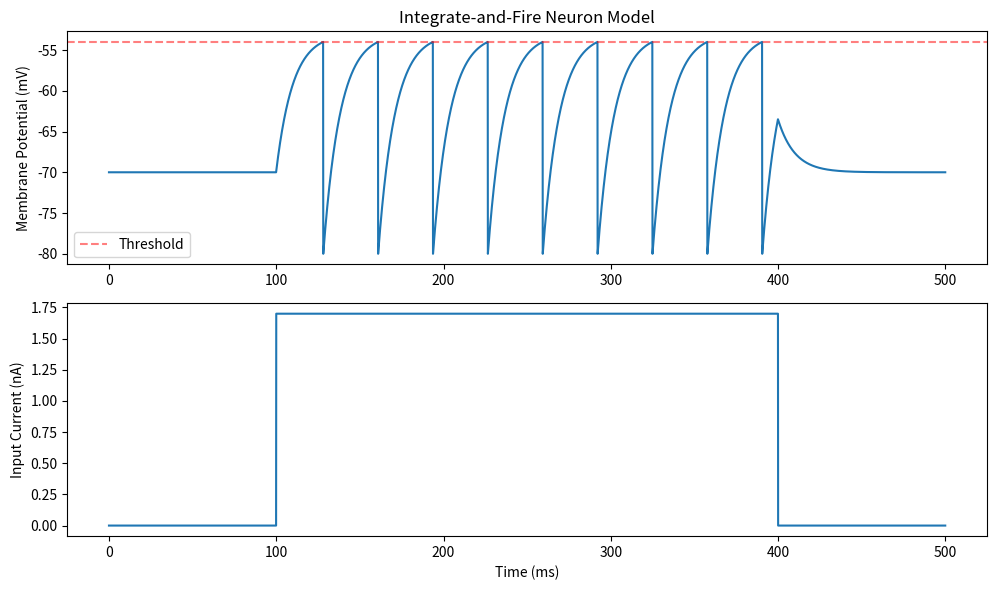

Python code for this plot:

import numpy as np  
import matplotlib.pyplot as plt 

E = -70 
Rm = 10 
tau = 10 
V_th = - 54 
V_reset = - 80

def inject_current(t):
    if 100 <= t < 400:  
        return 1.7  
    else:
        return 0.0

T = 500.0 
dt = 0.1  
t_steps = int(T/dt) 
time = np.arange(0, 500, dt)
spikes = np.zeros(t_steps) 

V = np.zeros(len(time))
V[0] = E 

# Run simulation
for i in range(1, len(time)):
    t = time[i]

    Ie = inject_current(t)
    
    dV_dt = (E - V[i-1] + Rm * Ie) / tau
    
    V[i] = V[i-1] + dV_dt * dt
    
    if V[i] >= V_th:
        spikes[i] = 1
        
        V[i] = V_reset


plt.figure(figsize=(10, 6))

plt.subplot(2, 1, 1)
plt.plot(time, V)
plt.axhline(y=V_th, color='r', linestyle='--', alpha=0.5, label='Threshold')
plt.ylabel('Membrane Potential (mV)')
plt.title('Integrate-and-Fire Neuron Model')
plt.legend()

plt.subplot(2, 1, 2)
current = np.array([inject_current(t) for t in time])
plt.plot(time, current)
plt.xlabel('Time (ms)')
plt.ylabel('Input Current (nA)')

plt.tight_layout()
plt.show()

